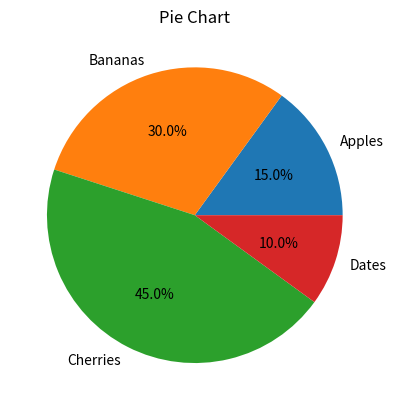

Generate this figure with matplotlib:
import matplotlib.pyplot as plt

labels = ['Apples', 'Bananas', 'Cherries', 'Dates']
sizes = [15, 30, 45, 10]
plt.pie(sizes, labels=labels, autopct='%1.1f%%')
plt.title("Pie Chart")
plt.show()
